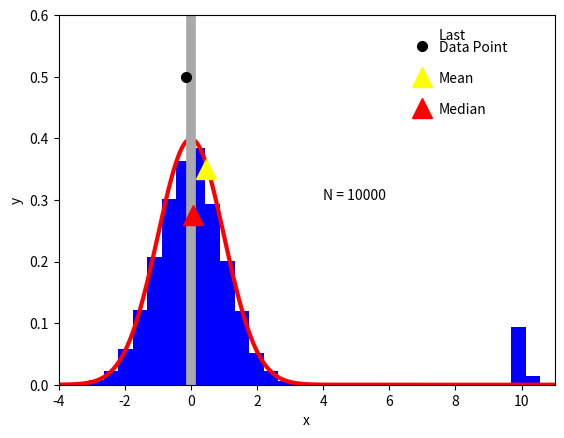

The script that saved this image:
import numpy as np
from scipy import stats
from matplotlib import pyplot as plt

#let's make an "animated" plot that shows how the 
#standard mean and median converge in the case
#where our sample is affected by outliers.

#we want 5% of all points to be outliers, so we 
#draw uniform random numbers for each data point. if that
#number is < 0.05, it's an outlier. if it is, 
#we model it as a gaussian with a mean of 10 and a narrow
#standard deviation of 0.1

nmax = 10000


#first, set up the data without outliers
normmean = 0.0 
normstdev = 1.0
normdata = np.random.normal(normmean, normstdev, nmax)

#now, do the outliers
outmean = 10.0
outstdev = 0.1
outdata = np.random.normal(outmean, outstdev, nmax)

#now choose the actual data from normal or outlier data sets
data = np.zeros(nmax)
test = np.random.uniform(0.0, 1.0, nmax)
for i in np.arange(nmax):
    if (test[i]<0.05):
        #it's an outlier
        data[i] = outdata[i]
    else:
        #it's a normal data point
        data[i] = normdata[i]
        
nbins = 50
#this is how many histogram bins we'll use

histrange = (-11.0, 11.0)
#we want to adopt a fixed histogram range

xgauss = np.linspace(-11, 11, 1000)

model_gauss = stats.norm.pdf(xgauss, loc=normmean, scale=normstdev)  
#this is the underlying distribution of the *normal* data points

#now let's plot all this... we've created 10,000 data points, and we don't
#want to plot them one at a time -- that's just too slow. What we'll do is plot
#the first 30,
#then 100, 110, 120... 200
#then 300, 400 --> 1000
#then 2000, 3000 --> 10,000

nplot1 = np.arange(0,30)
nplot2 = np.arange(39,200,10)
nplot3 = np.arange(299,1000,100)
nplot4 = np.arange(1999, 10000, 1000)
nplot = np.concatenate((nplot1, nplot2, nplot3, nplot4))

for i in nplot:
    #print 'i = ',i

    plt.clf()
    #this just clears the frame...
    plt.xlim(-4.0,11.0)
    plt.ylim(0,0.6) 


    #plot the legend
    plt.plot(7, 0.55, marker='o', color='black', 
             markersize=7)
    plt.plot(7, 0.50, marker='^', color='yellow', 
             markersize=15)
    plt.plot(7, 0.45, marker='^', 
             color='red', markersize=15)

    plt.xlabel('x')
    plt.ylabel('y')
    plt.text(7.5, 0.56, 'Last',fontsize=10)
    plt.text(7.5, 0.54, 'Data Point',fontsize=10)
    plt.text(7.5, 0.49, 'Mean',fontsize=10)
    plt.text(7.5, 0.44, 'Median',fontsize=10)
 
    #plot a counter
    countstring = 'N = ' + str(i+1)
    plt.text(4.0, 0.3, countstring)

    #now plot the histogram
    current_data = data[0:i+1]

    numbers, edges, dummy = plt.hist(current_data, bins=nbins, range=histrange,
                              color="blue", density=True) 
    #density=True automatically normalizes the histogram
    #so that it integrates to unity.
    #that way we can adopt fixed y-limits
    #
    #note that plt.hist is actually pretty cool in that it returns
    #to use the actual values in the histogram: if we do things like
    #  numbers, edges, dummy = plt.hist()
    #then edges gives us the edge locations of the histogram bins and
    #numbers gives us the values in the bins. Don't worry about the additional
    #"dummy" variable for now.
    
    #work out the mean and median of the current data
    mean = np.mean(current_data)
    median = np.median(current_data)
    max = numbers.max()

    #set the y-locations of the markers
    #we make sure these are arrays (e.g. there
    #may be more than one mode)
    ymean = mean*0 + 0.35
    ymedian = median*0 + 0.275
    

    #plot the "true" distribution
    plt.plot(xgauss, model_gauss, linewidth=3, linestyle='-', color='red')
    
    #mark the "true" mean
    xav = np.array([1.*normmean, 1.*normmean])
    yav = np.array([0.0, 0.6])
    plt.plot(xav,yav,linewidth=7, linestyle='-', color='darkgray')

    #mark the location of the last data point
    plt.plot(data[i:i+1],0.5, marker='o', color='black', markersize=7)

    #mark the locations of mean and median
    plt.plot(mean, ymean, marker='^', color='yellow', markersize=15, label='Mean')
    plt.plot(median, ymedian, marker='^', color='red', markersize=15, label='Median')

    #we use plot.draw() instead of plt.show() here because we want to use the *existing*
    #plotting window, rather than a new one each time
    plt.draw()
    
    #this just pauses for 0.01s, which helps us to actually see things
    plt.pause(0.01)

